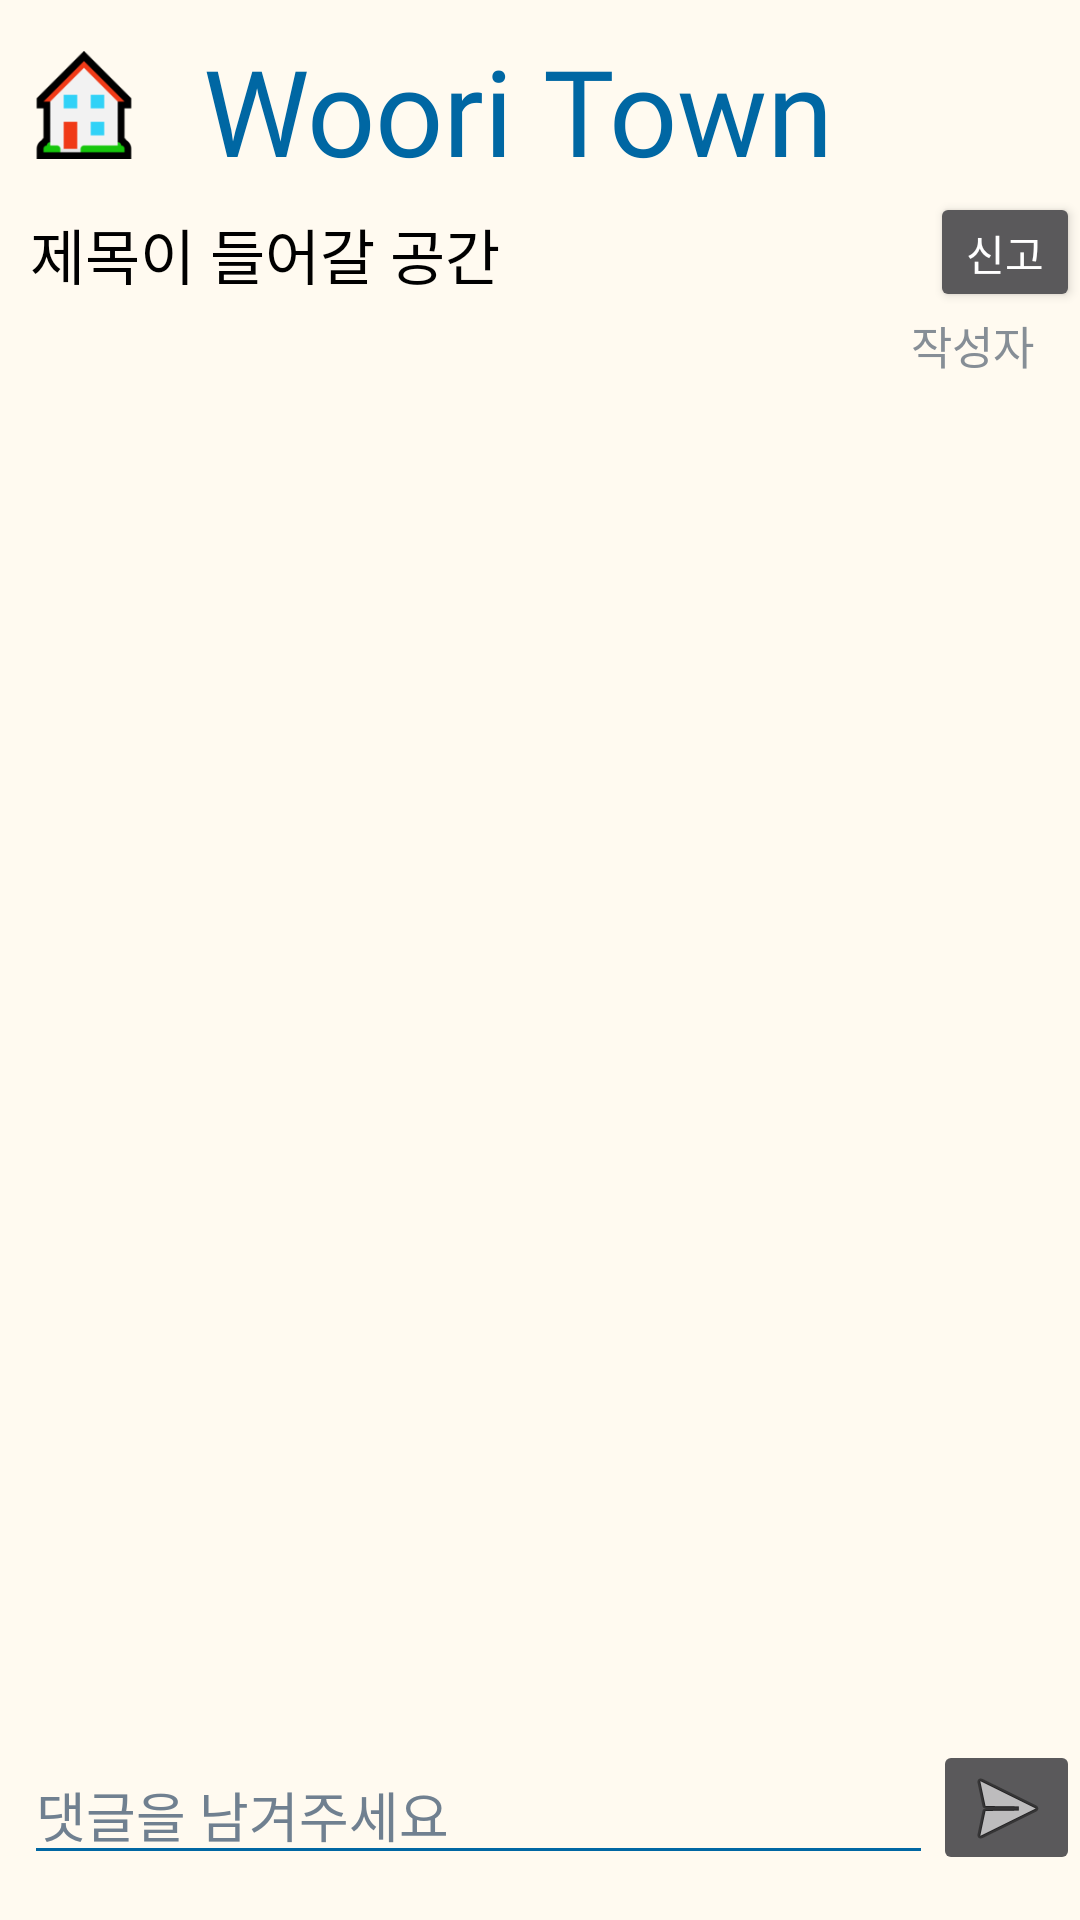

This screen was rendered from an Android layout file. Write that file and the resources it references.
<!-- AndroidManifest.xml: application theme AppTheme -->
<!-- res/layout/view_board.xml -->
<?xml version="1.0" encoding="utf-8"?>
<androidx.constraintlayout.widget.ConstraintLayout xmlns:android="http://schemas.android.com/apk/res/android"
    xmlns:app="http://schemas.android.com/apk/res-auto"
    xmlns:tools="http://schemas.android.com/tools"
    android:layout_width="match_parent"
    android:layout_height="match_parent"
    android:background="@color/floralwhite"
    tools:context=".MainActivity">

    <LinearLayout
        android:id="@+id/main_topLinear"
        android:layout_width="match_parent"
        android:layout_height="50dp"
        android:layout_margin="10dp"
        app:layout_constraintLeft_toLeftOf="parent"
        app:layout_constraintRight_toRightOf="parent"
        app:layout_constraintTop_toTopOf="parent"
        app:layout_constraintBottom_toTopOf="@id/tvTtile">

        <ImageView

            android:layout_width="36dp"
            android:layout_height="36dp"
            android:layout_gravity="center"
            android:src="@drawable/wooriicon" />

        <View
            android:layout_width="0dp"
            android:layout_height="10dp"
            android:layout_weight="1" />


        <TextView
            android:layout_width="wrap_content"
            android:layout_height="wrap_content"
            android:layout_gravity="center"
            android:fontFamily="@font/jalnan"
            android:text="Woori Town"
            android:textColor="@color/blue"
            android:textSize="40sp" />

        
        <View
            android:layout_width="0dp"
            android:layout_height="0dp"
            android:layout_weight="1" />

        <ImageButton
            android:id="@+id/write_to_setting"
            android:layout_width="50dp"
            android:layout_height="50dp"
            android:background="@color/floralwhite"
            android:foreground="@drawable/selectable_background"
            android:scaleType="centerCrop"
            android:src="@drawable/pictogram_user" />
    </LinearLayout>


    <TextView
        android:id="@+id/tvTtile"
        android:layout_width="wrap_content"
        android:layout_height="wrap_content"
        android:text="제목이 들어갈 공간"
        app:layout_constraintHorizontal_bias="0"
        android:fontFamily="@font/jalnan"
        android:textSize="20sp"
        android:layout_marginTop="10dp"
        android:layout_marginStart="10dp"
        android:textColor="@color/black"
        app:layout_constraintRight_toLeftOf="@id/reportButton"
        app:layout_constraintStart_toStartOf="parent"
        app:layout_constraintTop_toBottomOf="@+id/main_topLinear" />


    <com.google.android.material.textfield.TextInputLayout
        android:id="@+id/textInputLayout"
        android:layout_width="0dp"
        android:layout_height="wrap_content"
        app:layout_constraintBottom_toTopOf="parent"
        app:layout_constraintEnd_toEndOf="parent"
        app:layout_constraintStart_toStartOf="parent"
        app:layout_constraintTop_toTopOf="parent">

    </com.google.android.material.textfield.TextInputLayout>

    <TextView
        android:id="@+id/tvWriter"
        android:layout_width="260dp"
        android:layout_height="wrap_content"
        android:text="작성자"
        android:gravity="end"
        android:fontFamily="@font/jalnan"
        android:textSize="15sp"
        android:layout_marginRight="10dp"
        android:textColor="#868e96"
        app:layout_constraintEnd_toEndOf="parent"
        app:layout_constraintHorizontal_bias="0.94"
        app:layout_constraintStart_toStartOf="parent"
        app:layout_constraintTop_toBottomOf="@+id/reportButton" />

    <TextView
        android:id="@+id/contentTextView"
        android:layout_width="match_parent"
        android:layout_height="wrap_content"
        android:layout_marginHorizontal="10dp"
        android:layout_marginTop="20dp"
        android:textColor="@color/black"
        android:textColorHint="@color/slategray"
        android:textSize="18sp"
        app:layout_constraintRight_toRightOf="parent"
        app:layout_constraintStart_toStartOf="parent"
        app:layout_constraintTop_toBottomOf="@+id/tvWriter"
        app:layout_constraintBottom_toTopOf="@id/contentEditText"
        app:layout_constraintVertical_bias="0"
        tools:text="CONTENT" />

    <Button
        android:layout_marginTop="4dp"
        android:id="@+id/reportButton"
        android:layout_width="50dp"
        android:layout_height="40dp"
        app:layout_constraintLeft_toRightOf="@id/tvTtile"
        app:layout_constraintTop_toBottomOf="@+id/main_topLinear"
        app:layout_constraintRight_toRightOf="parent"
        app:layout_constraintHorizontal_bias="1"
        android:foregroundGravity="center_vertical"
        android:text="신고"
        />

    <EditText
        android:id="@+id/contentEditText"
        android:layout_width="0dp"
        android:layout_height="wrap_content"
        android:layout_marginStart="8dp"
        android:layout_marginTop="4dp"
        android:hint="댓글을 남겨주세요"
        android:textColorHint="@color/slategray"
        android:backgroundTint="@color/blue"
        app:layout_constraintLeft_toLeftOf="parent"
        android:layout_marginBottom="15dp"
        app:layout_constraintBottom_toBottomOf="parent"
        android:textCursorDrawable="@drawable/cursor_color"
        app:layout_constraintVertical_bias="1.0"
        app:layout_constraintRight_toLeftOf="@id/send"
        />

    <ImageButton
        android:id="@+id/send"
        android:layout_width="49dp"
        android:layout_height="45dp"
        android:layout_marginTop="4dp"
        app:layout_constraintLeft_toRightOf="@id/contentEditText"
        app:layout_constraintRight_toRightOf="parent"
        app:layout_constraintBottom_toBottomOf="parent"
        android:layout_marginBottom="15dp"
        app:srcCompat="@android:drawable/ic_menu_send" />


</androidx.constraintlayout.widget.ConstraintLayout>
<!-- resources referenced by this layout -->
<resources>
  <color name="black">#000000</color>
  <color name="blue">#0067a3</color>
  <color name="floralwhite">#FFFAF0</color>
  <color name="slategray">#708090</color>
  <!-- drawable cursor_color (drawable) -->
  <?xml version="1.0" encoding="utf-8"?>
  <shape xmlns:android="http://schemas.android.com/apk/res/android"
      android:shape="rectangle">
      <solid android:color="@color/blue" />
      <size android:width="3dp" />
  </shape>
  <!-- drawable wooriicon: png bitmap (drawable, 2350 bytes) -->
  <style name="AppTheme" parent="Theme.AppCompat.NoActionBar">
          <item name="colorPrimary">@color/colorPrimary</item>
          <item name="colorPrimaryDark">@color/floralwhite</item>
          <item name="colorAccent">@color/colorAccent</item>
          <item name="android:windowLightStatusBar">true</item>
          <item name="android:colorEdgeEffect">@color/blue</item>
      </style>
  <color name="colorPrimary">#6200EE</color>
  <color name="colorAccent">#03DAC5</color>
</resources>
